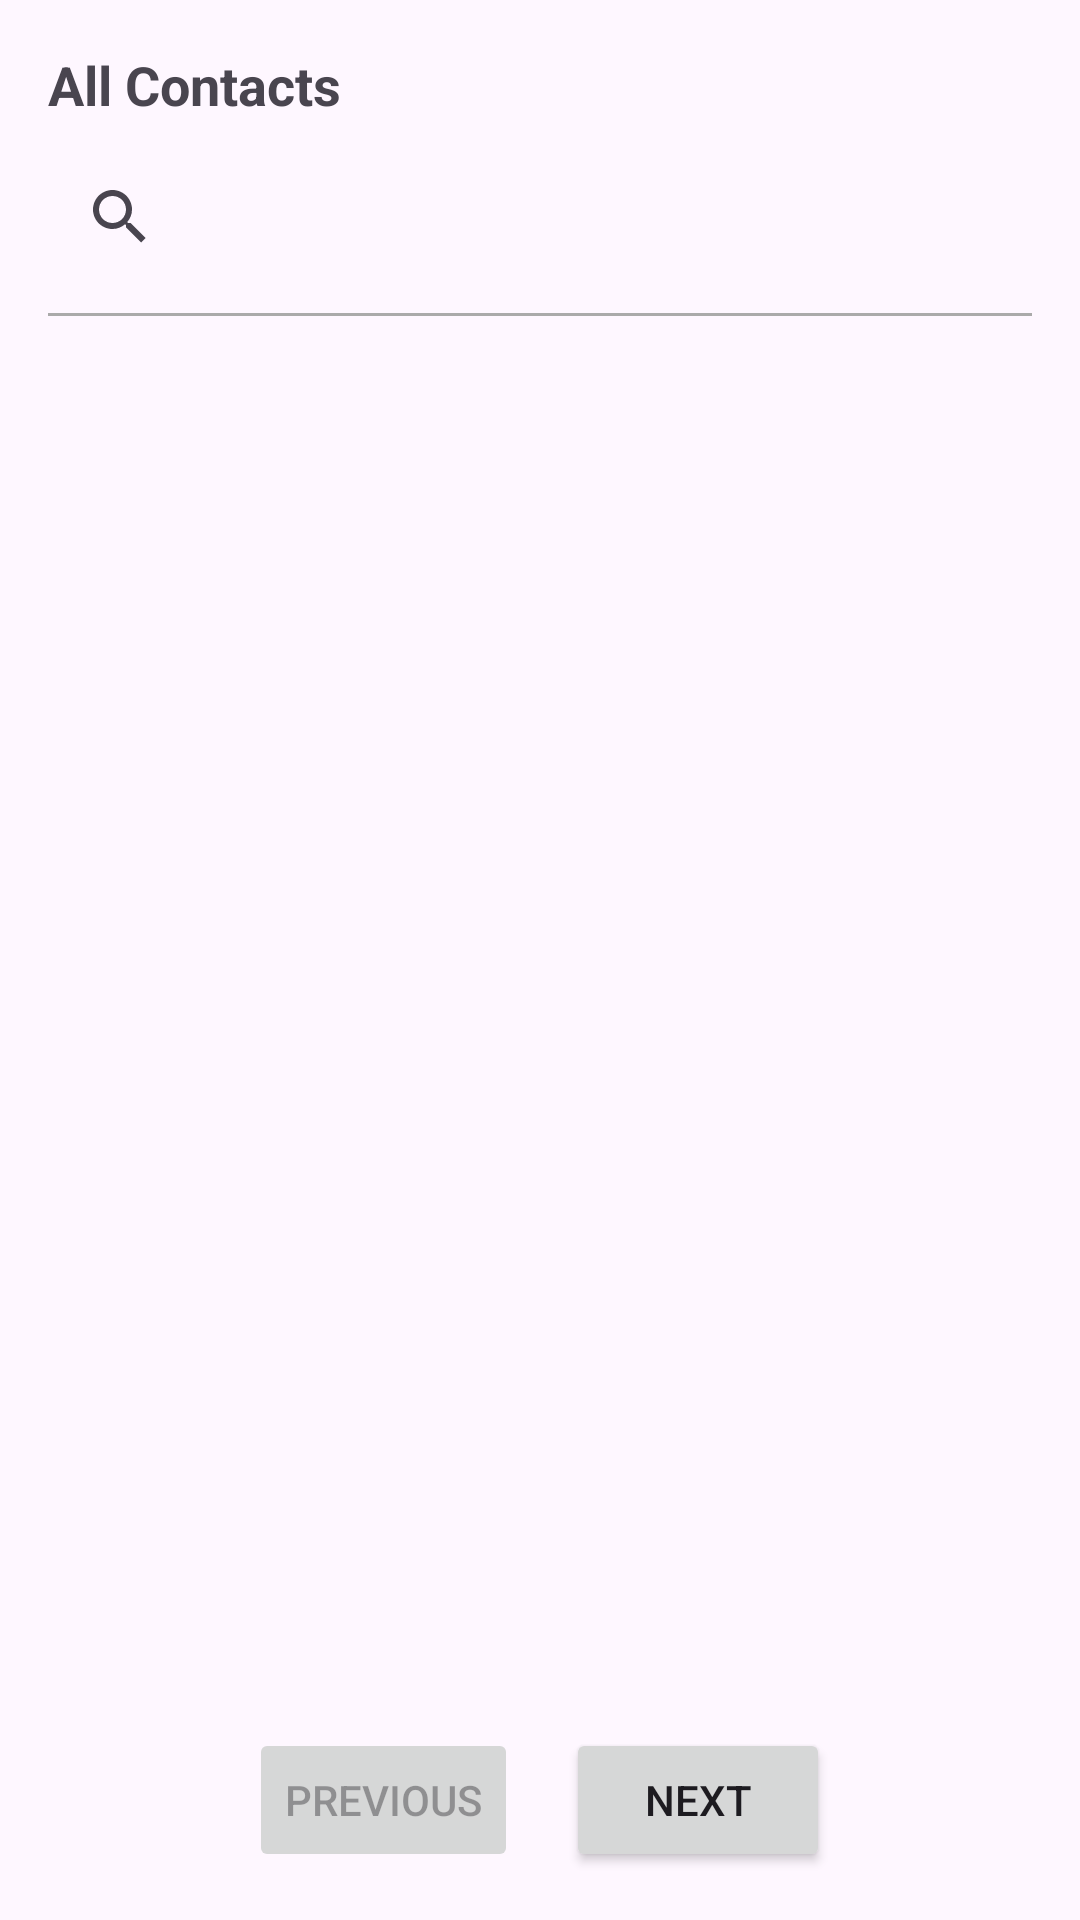

Android layout source for this screen:
<!-- AndroidManifest.xml: application theme Theme.GirstOnTop -->
<!-- res/layout/activity_contact.xml -->
<?xml version="1.0" encoding="utf-8"?>
<androidx.constraintlayout.widget.ConstraintLayout
    xmlns:android="http://schemas.android.com/apk/res/android"
    xmlns:app="http://schemas.android.com/apk/res-auto"
    xmlns:tools="http://schemas.android.com/tools"
    android:layout_width="match_parent"
    android:layout_height="match_parent"
    android:padding="16dp"
    tools:context=".activities.ContactActivity">

    
    <TextView
        android:id="@+id/allcontacttitle"
        android:layout_width="wrap_content"
        android:layout_height="wrap_content"
        android:text="All Contacts"
        android:textSize="18sp"
        android:textStyle="bold"
        app:layout_constraintStart_toStartOf="parent"
        app:layout_constraintTop_toTopOf="parent" />

    
    <androidx.appcompat.widget.SearchView
        android:id="@+id/searchViewContacts"
        android:layout_width="0dp"
        android:layout_height="wrap_content"
        android:layout_marginTop="8dp"
        app:layout_constraintStart_toStartOf="parent"
        app:layout_constraintEnd_toEndOf="parent"
        android:iconifiedByDefault="false"
        android:focusedByDefault="true"
        app:layout_constraintTop_toBottomOf="@id/allcontacttitle"
        android:queryHint="Search Contacts" />

    
    <View
        android:id="@+id/lineSeparator"
        android:layout_width="0dp"
        android:layout_height="1dp"
        android:background="@android:color/darker_gray"
        app:layout_constraintEnd_toEndOf="parent"
        app:layout_constraintStart_toStartOf="parent"
        app:layout_constraintTop_toBottomOf="@id/searchViewContacts"
        android:layout_marginTop="8dp" />

    
    <androidx.recyclerview.widget.RecyclerView
        android:id="@+id/recyclerViewContacts"
        android:layout_width="0dp"
        android:layout_height="0dp"
        app:layout_constraintBottom_toTopOf="@id/paginationLayout"
        app:layout_constraintEnd_toEndOf="parent"
        app:layout_constraintStart_toStartOf="parent"
        app:layout_constraintTop_toBottomOf="@id/lineSeparator"
        android:layout_marginTop="16dp" />

    
    <LinearLayout
        android:id="@+id/paginationLayout"
        android:layout_width="0dp"
        android:layout_height="wrap_content"
        android:orientation="horizontal"
        app:layout_constraintStart_toStartOf="parent"
        app:layout_constraintEnd_toEndOf="parent"
        app:layout_constraintBottom_toBottomOf="parent"
        android:gravity="center">

        
        <Button
            android:id="@+id/btnPrevious"
            android:layout_width="wrap_content"
            android:layout_height="wrap_content"
            android:layout_marginEnd="16dp"
            android:text="Previous"
            android:enabled="false" />

        
        <Button
            android:id="@+id/btnNext"
            android:layout_width="wrap_content"
            android:layout_height="wrap_content"
            android:text="Next" />

    </LinearLayout>
</androidx.constraintlayout.widget.ConstraintLayout>
<!-- resources referenced by this layout -->
<resources>
  <style name="Theme.GirstOnTop" parent="Base.Theme.GirstOnTop" />
  <style name="Base.Theme.GirstOnTop" parent="Theme.Material3.DayNight.NoActionBar">
          
          
      </style>
</resources>
